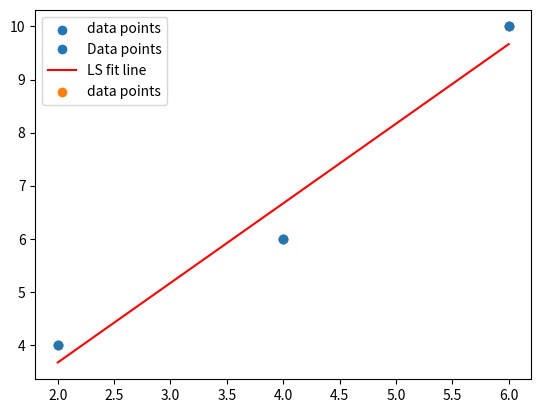

The script that saved this image:
import numpy as np
import matplotlib.pyplot as plt

A = np.array([[4, 1],
              [2, 3]])

eigenvalues, eigenvectors = np.linalg.eig(A)

print("Eigenvalues:", eigenvalues)
print("Eigenvectors:\n", eigenvectors)

# Check your work:
import numpy as np
import matplotlib.pyplot as plt

A = np.array([[3, 1],
              [0, 2]])

eigenvalues, eigenvectors = np.linalg.eig(A)

print("Eigenvalues:", eigenvalues)
print("Eigenvectors:\n", eigenvectors)

# a: use NumPy to compute
# eigenvalue: 3 and 1
# eigenvector: [0.707 -0.707][0.707 0.707]

import numpy as np
import matplotlib.pyplot as plt

A = np.array([[2, 1],
              [1, 2]])

eigenvalues, eigenvectors = np.linalg.eig(A)

print("Eigenvalues:", eigenvalues)
print("Eigenvectors:\n", eigenvectors)

# c: check that matrix * eigenvector = eigenvalue * eigenvector
# they equal each other
#[2.121  2.121][2.121  2.121]
import numpy as np
import matplotlib.pyplot as plt

A = np.array([[2, 1],
              [1, 2]])

eigenvalues, eigenvectors = np.linalg.eig(A)

eigenVal = eigenvalues[0]
eigenVecVal = eigenvectors[:,0]

leftSide = A @ eigenVecVal
rightSide = eigenVal * eigenVecVal

print('Martix times eigenvector: ', leftSide)
print('Eigenvalue times eigenvector: ', rightSide)

print("Eigenvalues:", eigenvalues)
print("Eigenvectors:\n", eigenvectors)

P = np.array([1, 2])
Q = np.array([4, 6])

v = Q - P
distance = np.linalg.norm(v)
print(distance)  # Expected Output: 5.0

# b. Check your work with numpy
# Same number 4.2426

import numpy as np
import matplotlib.pyplot as plt

A = np.array([2, 6])
B = np.array([-1, 3])

v = A - B
distance = np.linalg.norm(v)
print(distance) 

# Calculate 3-D distance between C and D: 10.29563

import numpy as np
import matplotlib.pyplot as plt

C = np.array([3, 7, 2])
D = np.array([8, -2, 2])

distance = np.linalg.norm(D - C)
print(distance)


X = np.array([[1, 1],
              [1, 2],
              [1, 3]])
y = np.array([2, 3, 5])

beta = np.linalg.inv(X.T @ X) @ X.T @ y
print(beta)  # Output: [1.  1.5]

# b. using numpy
import numpy as np
import matplotlib.pyplot as plt

A = np.array([
    [2, 1],
    [4, 1],
    [6, 1]
])
B = np.array([4,6,10])

x, residuals, rank, s = np.linalg.lstsq(A, B, rcond=None)

print('Solution: ', x)
print('Residuals: ', residuals)

# plot the points and your best fit line using matplotlib to check your work!
fit_line = lambda beta,x: beta[1]*x + beta[0]
# plt.plot(           , "r-", label="LS fit line")
plt.scatter([2,4,6], [4,6,10], label="data points")
plt.legend()
plt.grid()
plt.show()

# MY WORK:
import numpy as np
import matplotlib.pyplot as plt

A = np.array([
    [2, 1],
    [4, 1],
    [6, 1]
])
B = np.array([4,6,10])

x, residuals, rank, s = np.linalg.lstsq(A, B, rcond=None)

x = np.array([2,4,6])
y = np.array([4,6,10])

m = 1.5
c = 0.667

fit_line = lambda beta,x: beta[1]*x + beta[0]
plt.plot(x,y,'o', label='Data points')
plt.plot(x, m*x +c, "r-", label="LS fit line")
plt.scatter([2,4,6], [4,6,10], label="data points")
plt.legend()
plt.grid()
plt.show()

print('Solution: ', x)
print('Residuals: ', residuals)